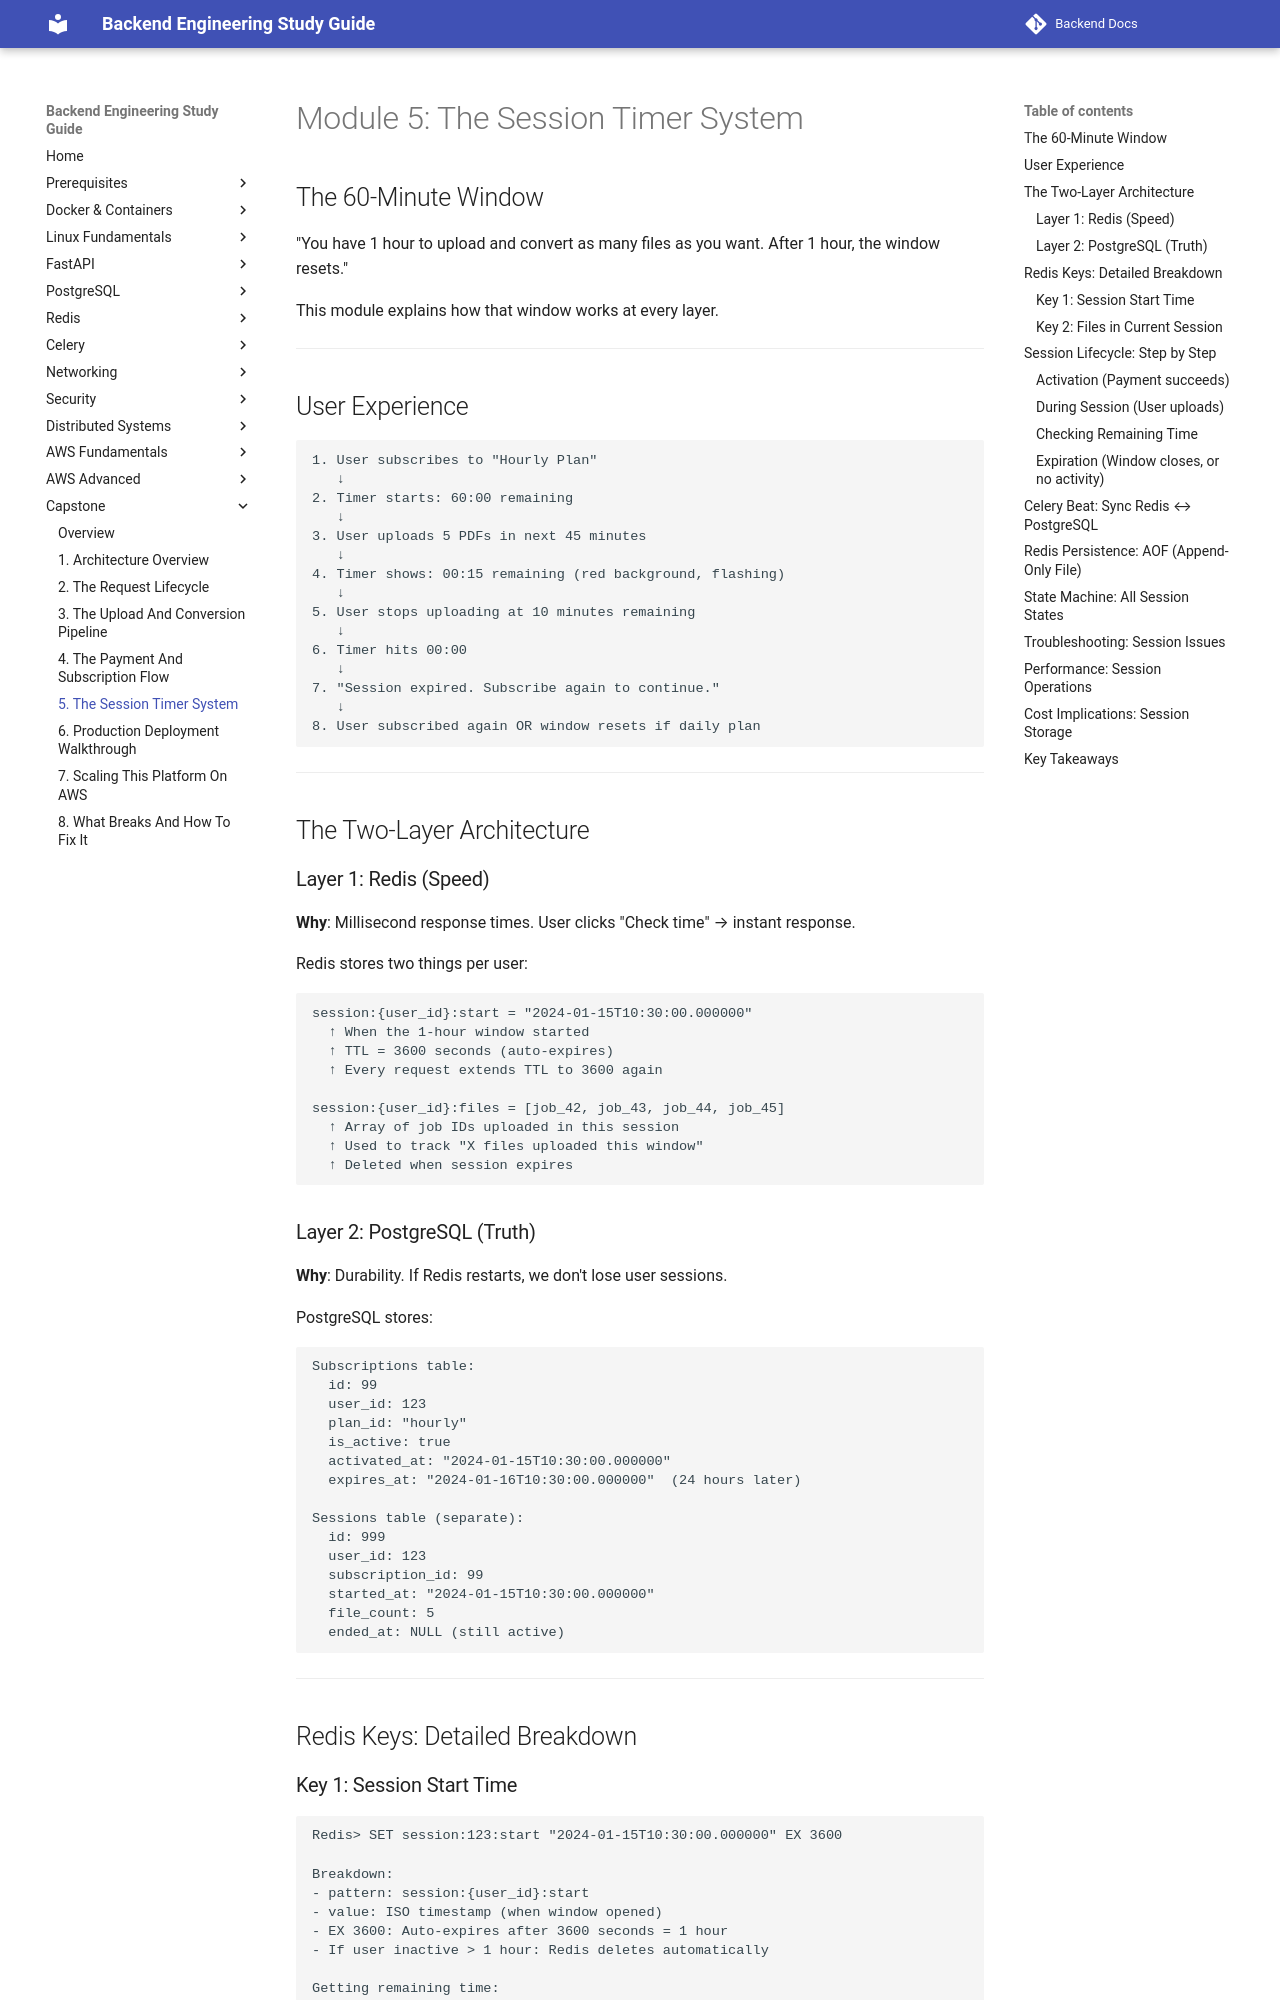

repository: aabdelmotalib/Backend-Docs · page: capstone/05-the-session-timer-system.html · generator: mkdocs

# Module 5: The Session Timer System

## The 60-Minute Window

"You have 1 hour to upload and convert as many files as you want. After 1 hour, the window resets."

This module explains how that window works at every layer.

---

## User Experience

```
1. User subscribes to "Hourly Plan"
   ↓
2. Timer starts: 60:00 remaining
   ↓
3. User uploads 5 PDFs in next 45 minutes
   ↓
4. Timer shows: 00:15 remaining (red background, flashing)
   ↓
5. User stops uploading at 10 minutes remaining
   ↓
6. Timer hits 00:00
   ↓
7. "Session expired. Subscribe again to continue."
   ↓
8. User subscribed again OR window resets if daily plan
```

---

## The Two-Layer Architecture

### Layer 1: Redis (Speed)

**Why**: Millisecond response times. User clicks "Check time" → instant response.

Redis stores two things per user:

```
session:{user_id}:start = "2024-01-15T10:30:00.000000"
  ↑ When the 1-hour window started
  ↑ TTL = 3600 seconds (auto-expires)
  ↑ Every request extends TTL to 3600 again
  
session:{user_id}:files = [job_42, job_43, job_44, job_45]
  ↑ Array of job IDs uploaded in this session
  ↑ Used to track "X files uploaded this window"
  ↑ Deleted when session expires
```

### Layer 2: PostgreSQL (Truth)

**Why**: Durability. If Redis restarts, we don't lose user sessions.

PostgreSQL stores:

```
Subscriptions table:
  id: 99
  user_id: 123
  plan_id: "hourly"
  is_active: true
  activated_at: "2024-01-15T10:30:00.000000"
  expires_at: "2024-01-16T10:30:00.000000"  (24 hours later)
  
Sessions table (separate):
  id: 999
  user_id: 123
  subscription_id: 99
  started_at: "2024-01-15T10:30:00.000000"
  file_count: 5
  ended_at: NULL (still active)
```

---

## Redis Keys: Detailed Breakdown

### Key 1: Session Start Time

```
Redis> SET session:123:start "2024-01-15T10:30:00.000000" EX 3600

Breakdown:
- pattern: session:{user_id}:start
- value: ISO timestamp (when window opened)
- EX 3600: Auto-expires after 3600 seconds = 1 hour
- If user inactive > 1 hour: Redis deletes automatically

Getting remaining time:
Redis> TTL session:123:start
  → 2847 (47 minutes 27 seconds remaining)

Resetting on new upload:
Redis> EXPIRE session:123:start 3600
  → Extends TTL back to 1 hour
```
